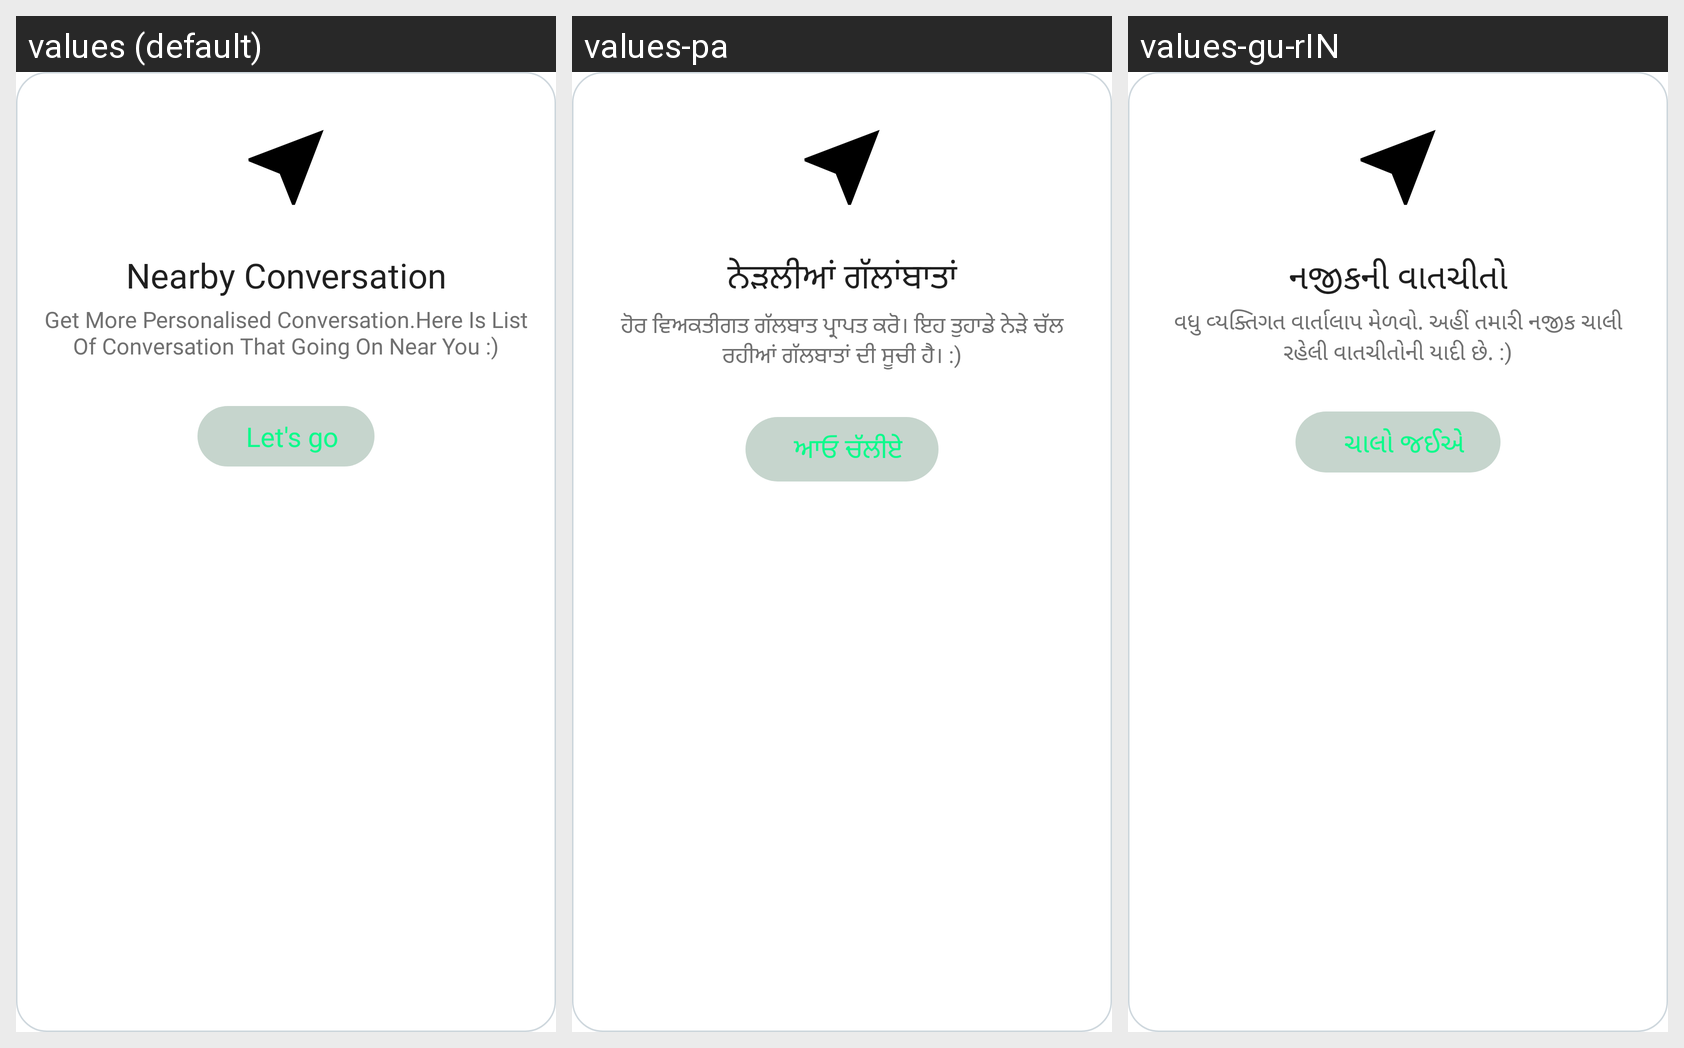

Here is an Android app screen in its default locale and in the app's own translations. Write out the translated-string differences for the strings that appear on this screen.
Android screen res/layout/nearby_conversation_alert_dialog.xml rendered under 3 locales, left to right: values (default), values-pa, values-gu-rIN. Device: Nexus 5 (rendered at 1080×1920; each locale shown at half size, 540×960, under a caption strip naming it); theme AppTheme.
Other locales in the repository, not shown: values-hi, values-mr-rIN, values-ta.
Strings drawn on this screen, with the default value and each locale's value (text and hints the layout hard-codes, and strings that could not be matched under every locale, appear in the picture but are not listed):

nearby_conv
  values: Nearby Conversation
  values-pa: ਨੇੜਲੀਆਂ ਗੱਲਾਂਬਾਤਾਂ
  values-gu-rIN: નજીકની વાતચીતો

get_personalised_conversation
  values: Get More Personalised Conversation.Here Is List Of Conversation That Going On Near You :)
  values-pa: ਹੋਰ ਵਿਅਕਤੀਗਤ ਗੱਲਬਾਤ ਪ੍ਰਾਪਤ ਕਰੋ। ਇਹ ਤੁਹਾਡੇ ਨੇੜੇ ਚੱਲ ਰਹੀਆਂ ਗੱਲਬਾਤਾਂ ਦੀ ਸੂਚੀ ਹੈ। :)
  values-gu-rIN: વધુ વ્યક્તિગત વાર્તાલાપ મેળવો. અહીં તમારી નજીક ચાલી રહેલી વાતચીતોની યાદી છે. :)

LET_GO
  values: Let's go
  values-pa: ਆਓ ਚੱਲੀਏ
  values-gu-rIN: ચાલો જઈએ
